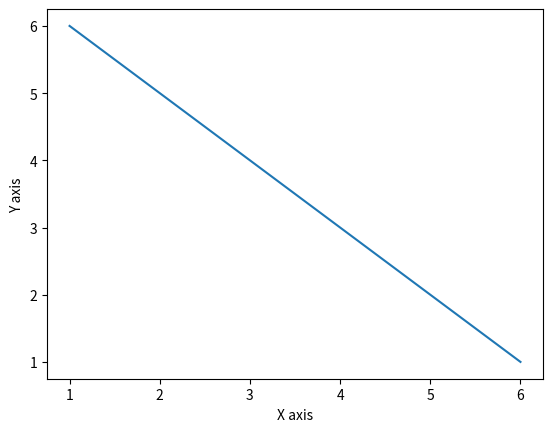

The matplotlib source for this figure:
import matplotlib.pyplot as p

x=[1,2,3,4,5,6]
y=[6,5,4,3,2,1]
p.plot(x,y)
p.xlabel('X axis')
p.ylabel('Y axis')
p.show()
